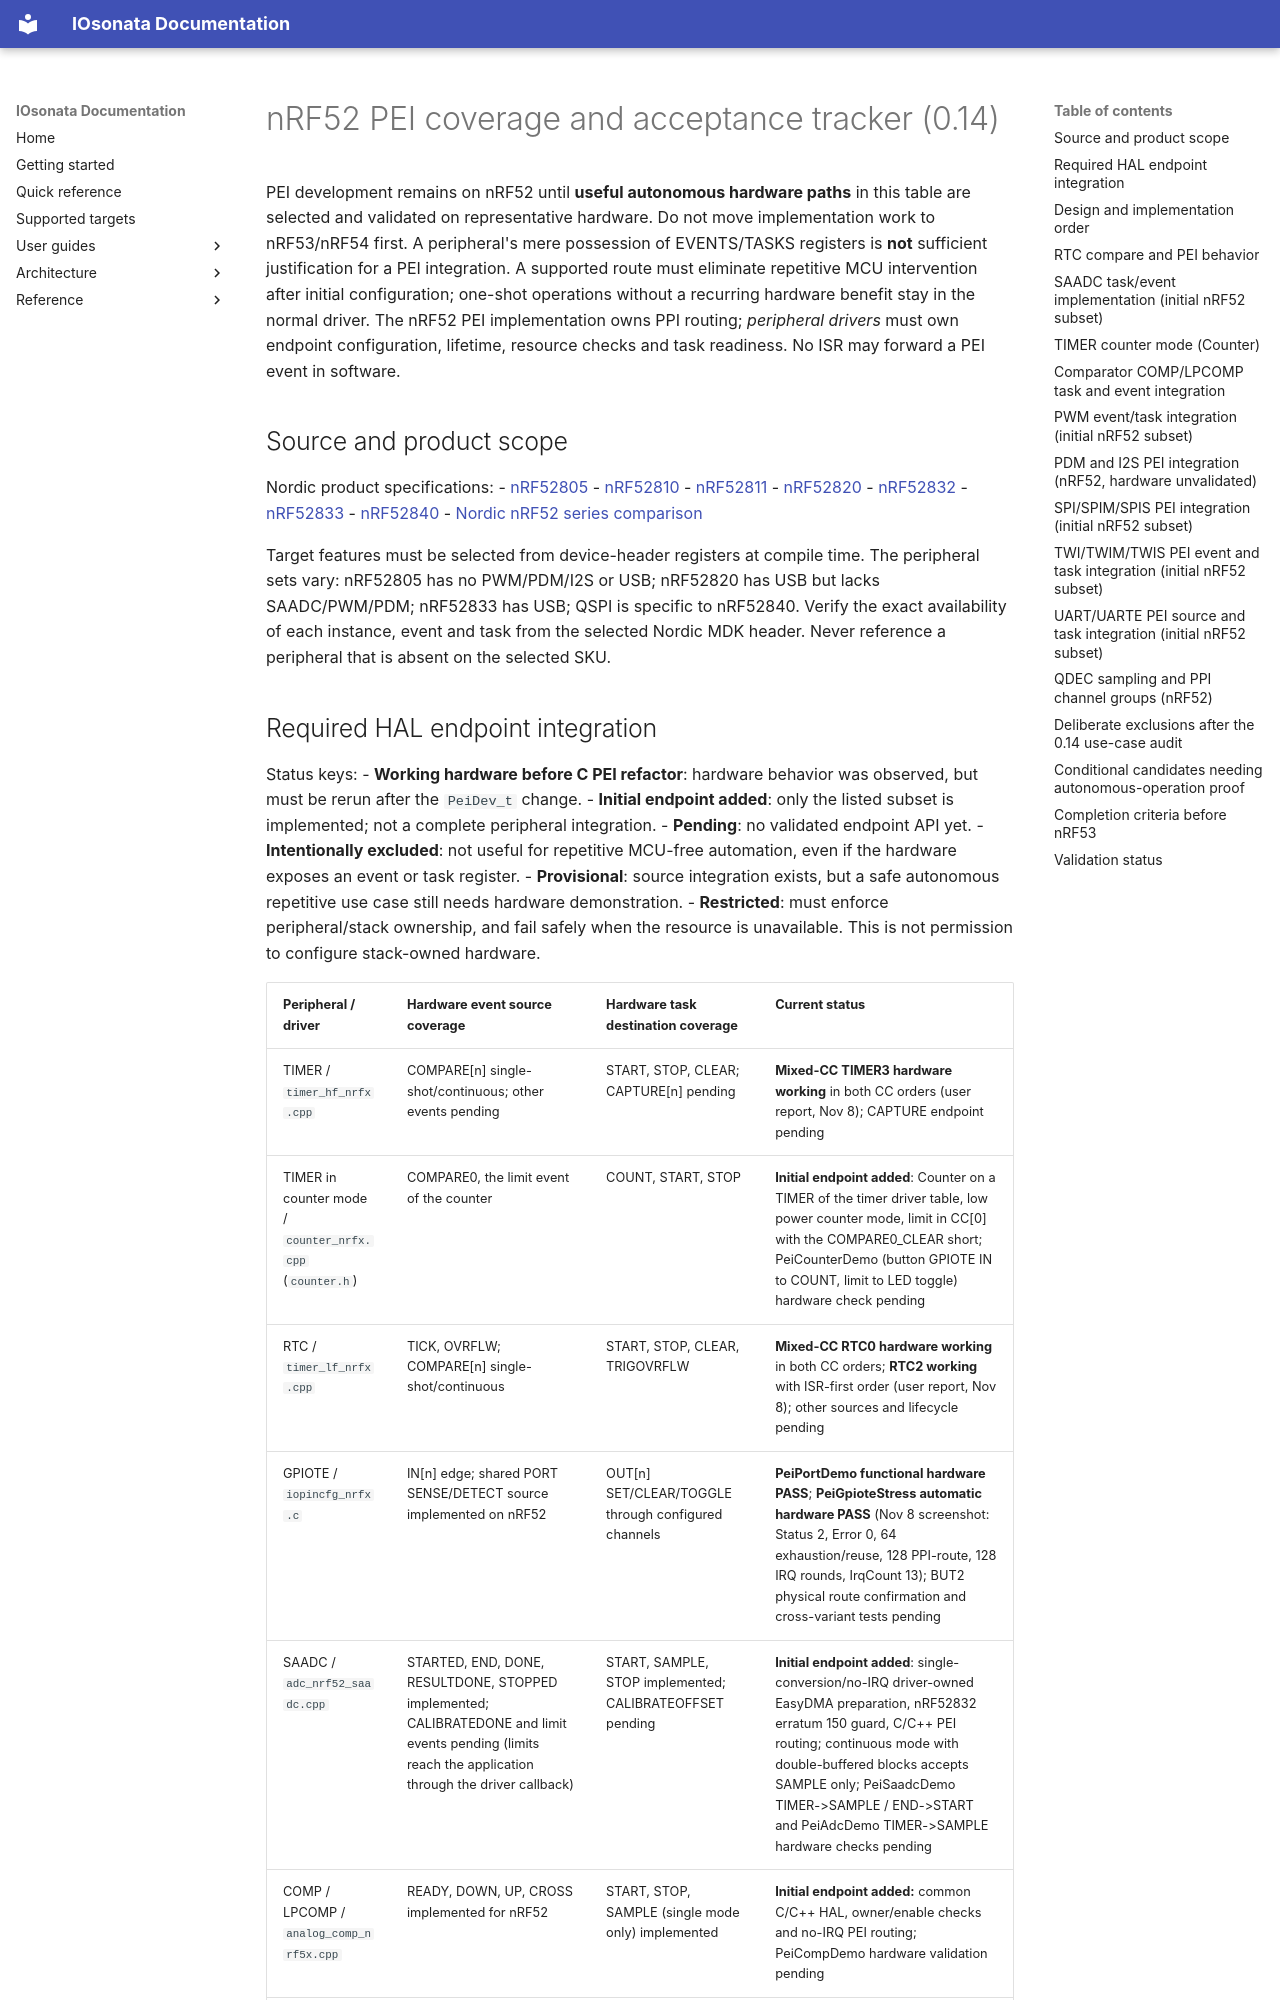

repository: IOsonata/IOsonata · page: architecture/pei_nrf52_coverage/index.html · generator: mkdocs

# nRF52 PEI coverage and acceptance tracker (0.14)

PEI development remains on nRF52 until **useful autonomous hardware paths**
in this table are selected and validated on representative hardware.
Do not move implementation work to nRF53/nRF54 first. A peripheral's
mere possession of EVENTS/TASKS registers is **not** sufficient
justification for a PEI integration. A supported route must eliminate
repetitive MCU intervention after initial configuration; one-shot
operations without a recurring hardware benefit stay in the normal
driver. The nRF52 PEI implementation owns PPI routing; *peripheral drivers*
must own endpoint configuration, lifetime, resource checks and
task readiness. No ISR may forward a PEI event in software.

## Source and product scope

Nordic product specifications:
- [nRF52805](https://docs.nordicsemi.com/r/bundle/ps_nrf52805)
- [nRF52810](https://docs.nordicsemi.com/r/bundle/ps_nrf52810)
- [nRF52811](https://docs.nordicsemi.com/r/bundle/ps_nrf52811)
- [nRF52820](https://docs.nordicsemi.com/r/bundle/ps_nrf52820)
- [nRF52832](https://docs.nordicsemi.com/r/bundle/ps_nrf52832)
- [nRF52833](https://docs.nordicsemi.com/r/bundle/ps_nrf52833)
- [nRF52840](https://docs.nordicsemi.com/r/bundle/ps_nrf52840)
- [Nordic nRF52 series comparison](https://docs.nordicsemi.com/r/bundle/struct_nrf52/page/struct/nrf52.html)

Target features must be selected from device-header registers at compile
time. The peripheral sets vary: nRF52805 has no PWM/PDM/I2S or USB;
nRF52820 has USB but lacks SAADC/PWM/PDM; nRF52833 has USB; QSPI is
specific to nRF52840. Verify the exact availability of each instance,
event and task from the selected Nordic MDK header. Never reference a
peripheral that is absent on the selected SKU.
